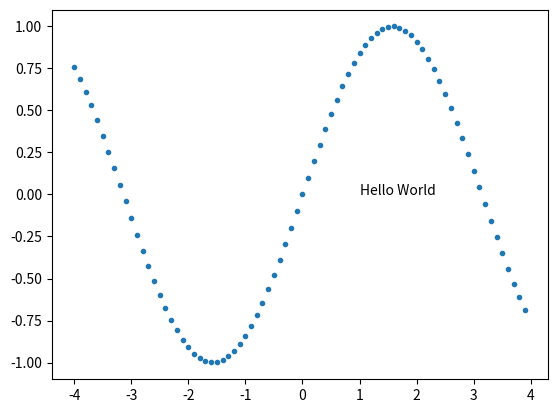

Recreate this plot in Python.
import matplotlib.pyplot as plt
import numpy as np

x = np.arange(-4, 4, 0.1)
y = np.sin(x)
plt.plot(x, y, '.')
plt.text(1, 0, 'Hello World')
plt.show()

